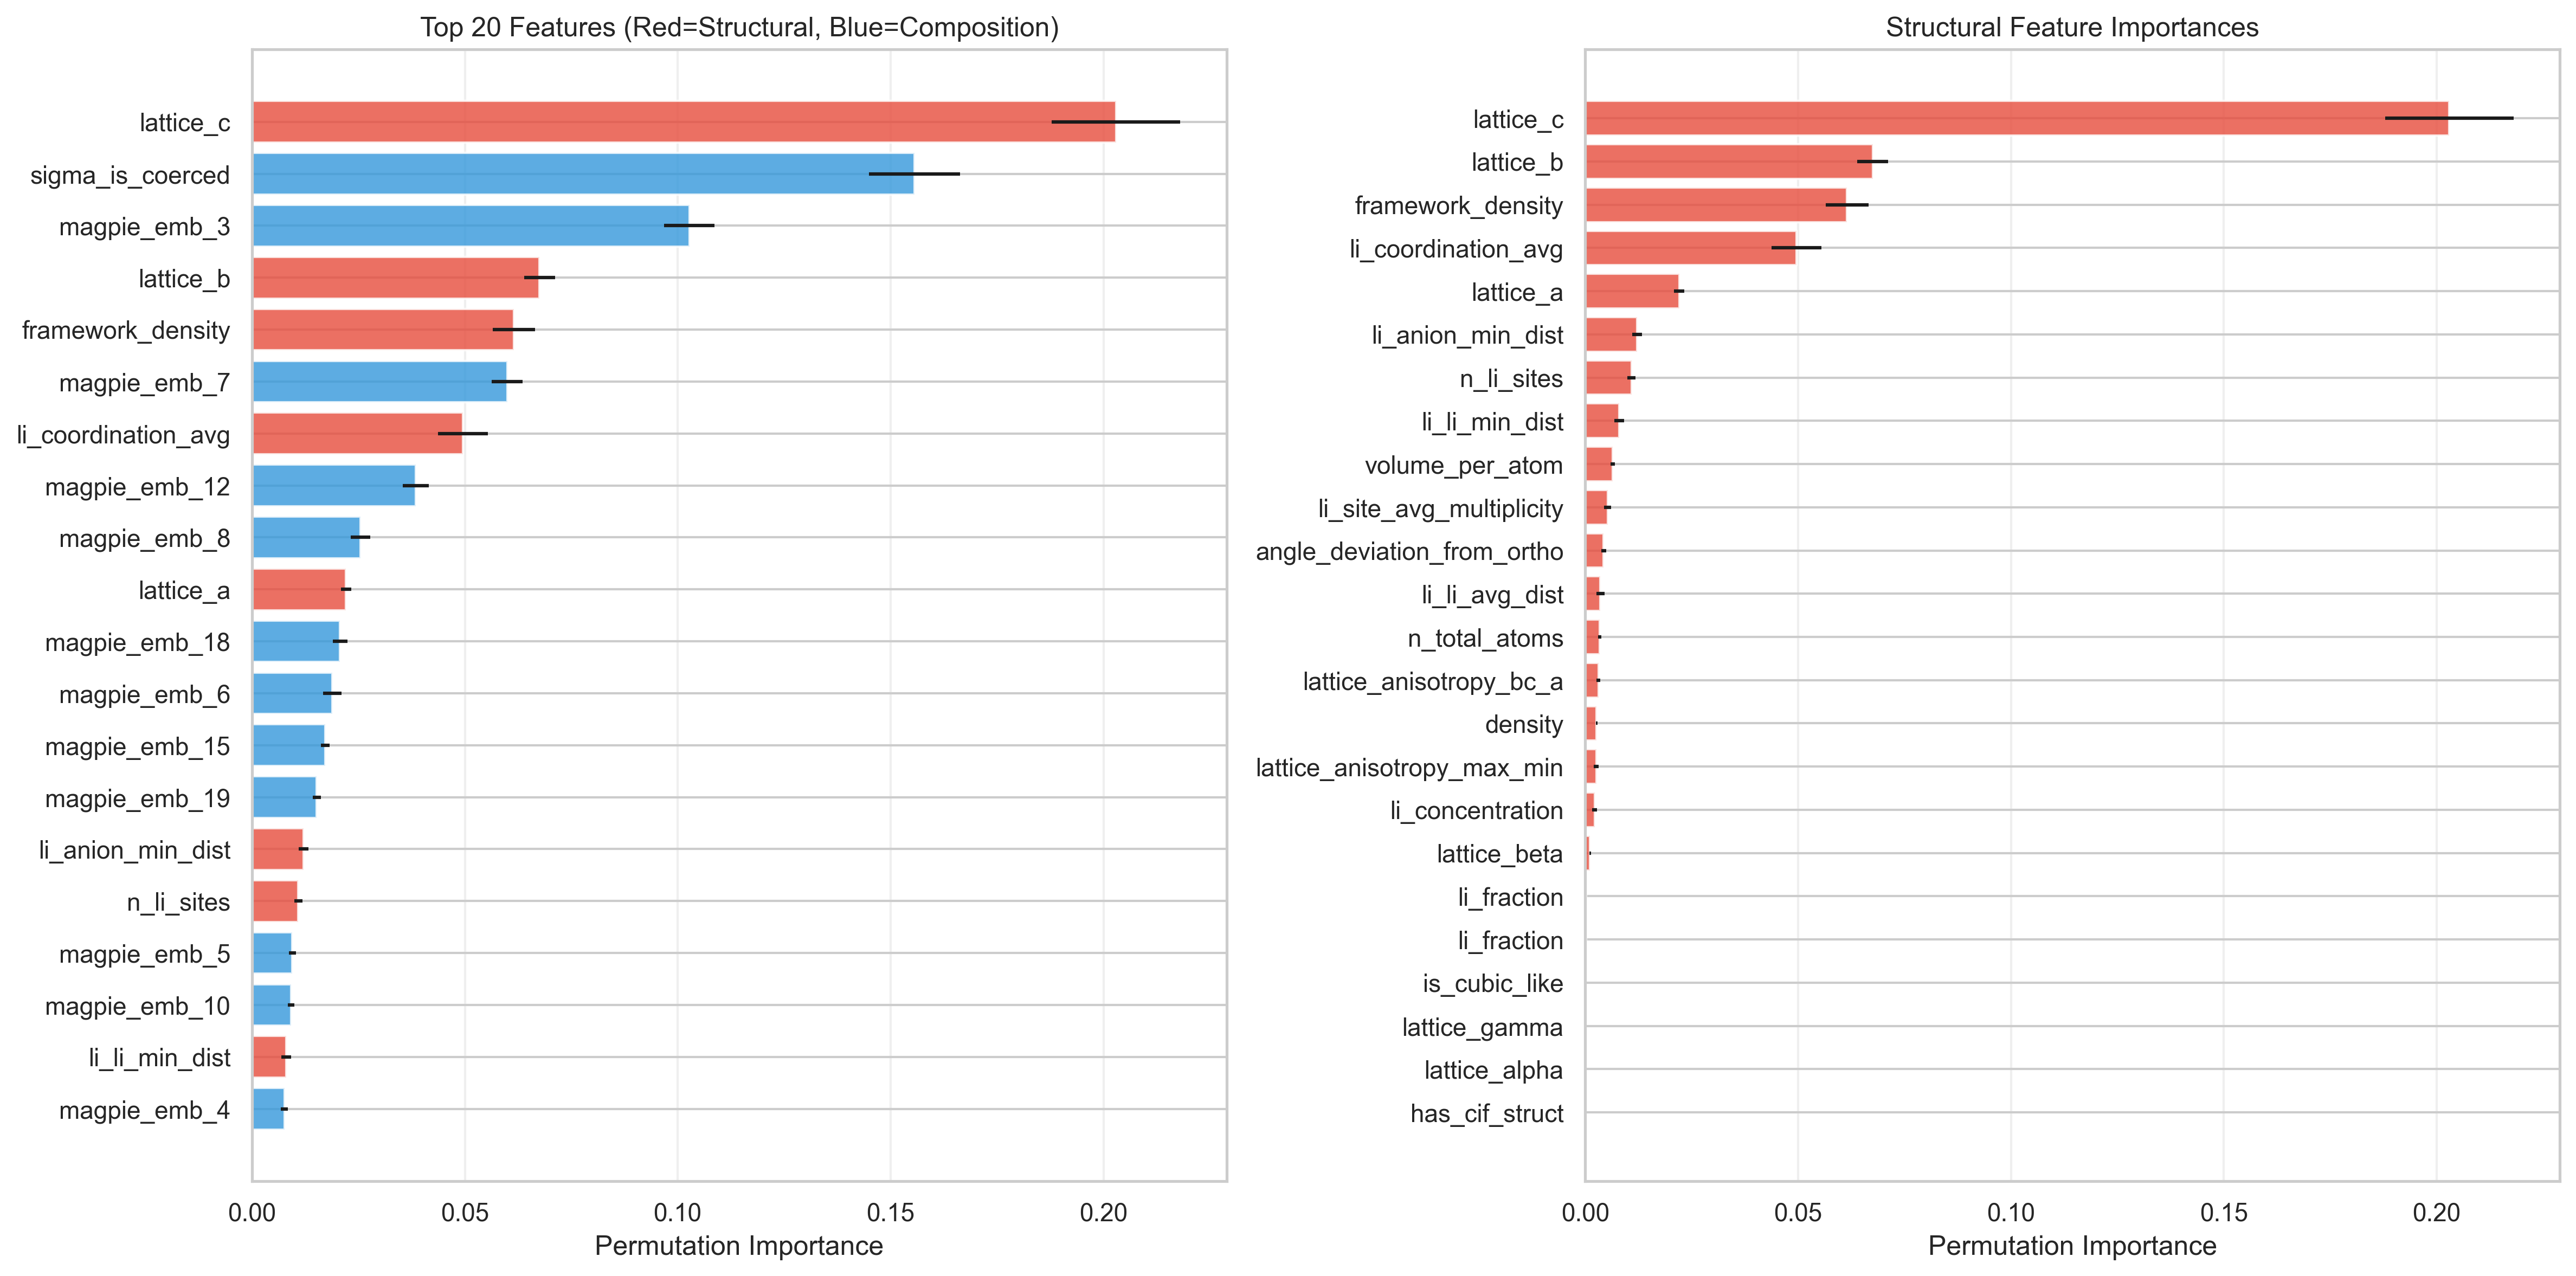

The data file committed next to this chart (first rows):
feature, importance, std
lattice_c, 0.203, 0.01509
sigma_is_coerced, 0.1557, 0.01066
magpie_emb_3, 0.1027, 0.005937
lattice_b, 0.06757, 0.00364
framework_density, 0.06153, 0.005011
magpie_emb_7, 0.05995, 0.003615
li_coordination_avg, 0.04958, 0.005851
magpie_emb_12, 0.03846, 0.003009
magpie_emb_8, 0.0255, 0.002249
lattice_a, 0.02208, 0.001236
magpie_emb_18, 0.02069, 0.001717
magpie_emb_6, 0.01885, 0.002212
magpie_emb_15, 0.01723, 0.0009848
magpie_emb_19, 0.01523, 0.0008959
li_anion_min_dist, 0.01215, 0.001134
n_li_sites, 0.01087, 0.0009385
magpie_emb_5, 0.009505, 0.0008084
magpie_emb_10, 0.009223, 0.0007927
li_li_min_dist, 0.00803, 0.001135
magpie_emb_4, 0.007618, 0.0008617
magpie_emb_0, 0.007102, 0.0009699
magpie_emb_2, 0.006461, 0.0005202
volume_per_atom, 0.006454, 0.0005518
total_elements, 0.006161, 0.001052
li_site_avg_multiplicity, 0.005304, 0.0008243
magpie_emb_21, 0.00515, 0.0008671
magpie_emb_17, 0.004396, 0.00058
angle_deviation_from_ortho, 0.004333, 0.0005613
li_li_avg_dist, 0.003568, 0.0009561
n_total_atoms, 0.003426, 0.0003761
magpie_emb_13, 0.00332, 0.0004471
magpie_emb_14, 0.003218, 0.0002663
lattice_anisotropy_bc_a, 0.003092, 0.0004424
density, 0.002679, 0.0001856
lattice_anisotropy_max_min, 0.002586, 0.0005382
magpie_emb_11, 0.002441, 0.0003585
magpie_emb_1, 0.002359, 0.000441
li_concentration, 0.002249, 0.0005782
anion_fraction, 0.002194, 0.0002566
magpie_emb_20, 0.001192, 0.0001947
lattice_beta, 0.001151, 0.0002125
magpie_emb_9, 0.001121, 8.880706247839298e-05
li_fraction, 0.0002777, 0.0001188
li_fraction, 0.0002777, 0.0001188
is_cubic_like, 2.1978994164084666e-05, 1.90222197002826e-05
smact_stoich_2, 0.0, 0.0
smact_stoich_1, 0.0, 0.0
smact_stoich_0, 0.0, 0.0
smact_stoich_3, 0.0, 0.0
smact_stoich_10, 0.0, 0.0
smact_stoich_9, 0.0, 0.0
smact_stoich_8, 0.0, 0.0
smact_stoich_7, 0.0, 0.0
smact_stoich_6, 0.0, 0.0
smact_stoich_5, 0.0, 0.0
smact_stoich_4, 0.0, 0.0
smact_stoich_19, 0.0, 0.0
smact_stoich_18, 0.0, 0.0
smact_stoich_17, 0.0, 0.0
smact_stoich_16, 0.0, 0.0
... 92 more rows
